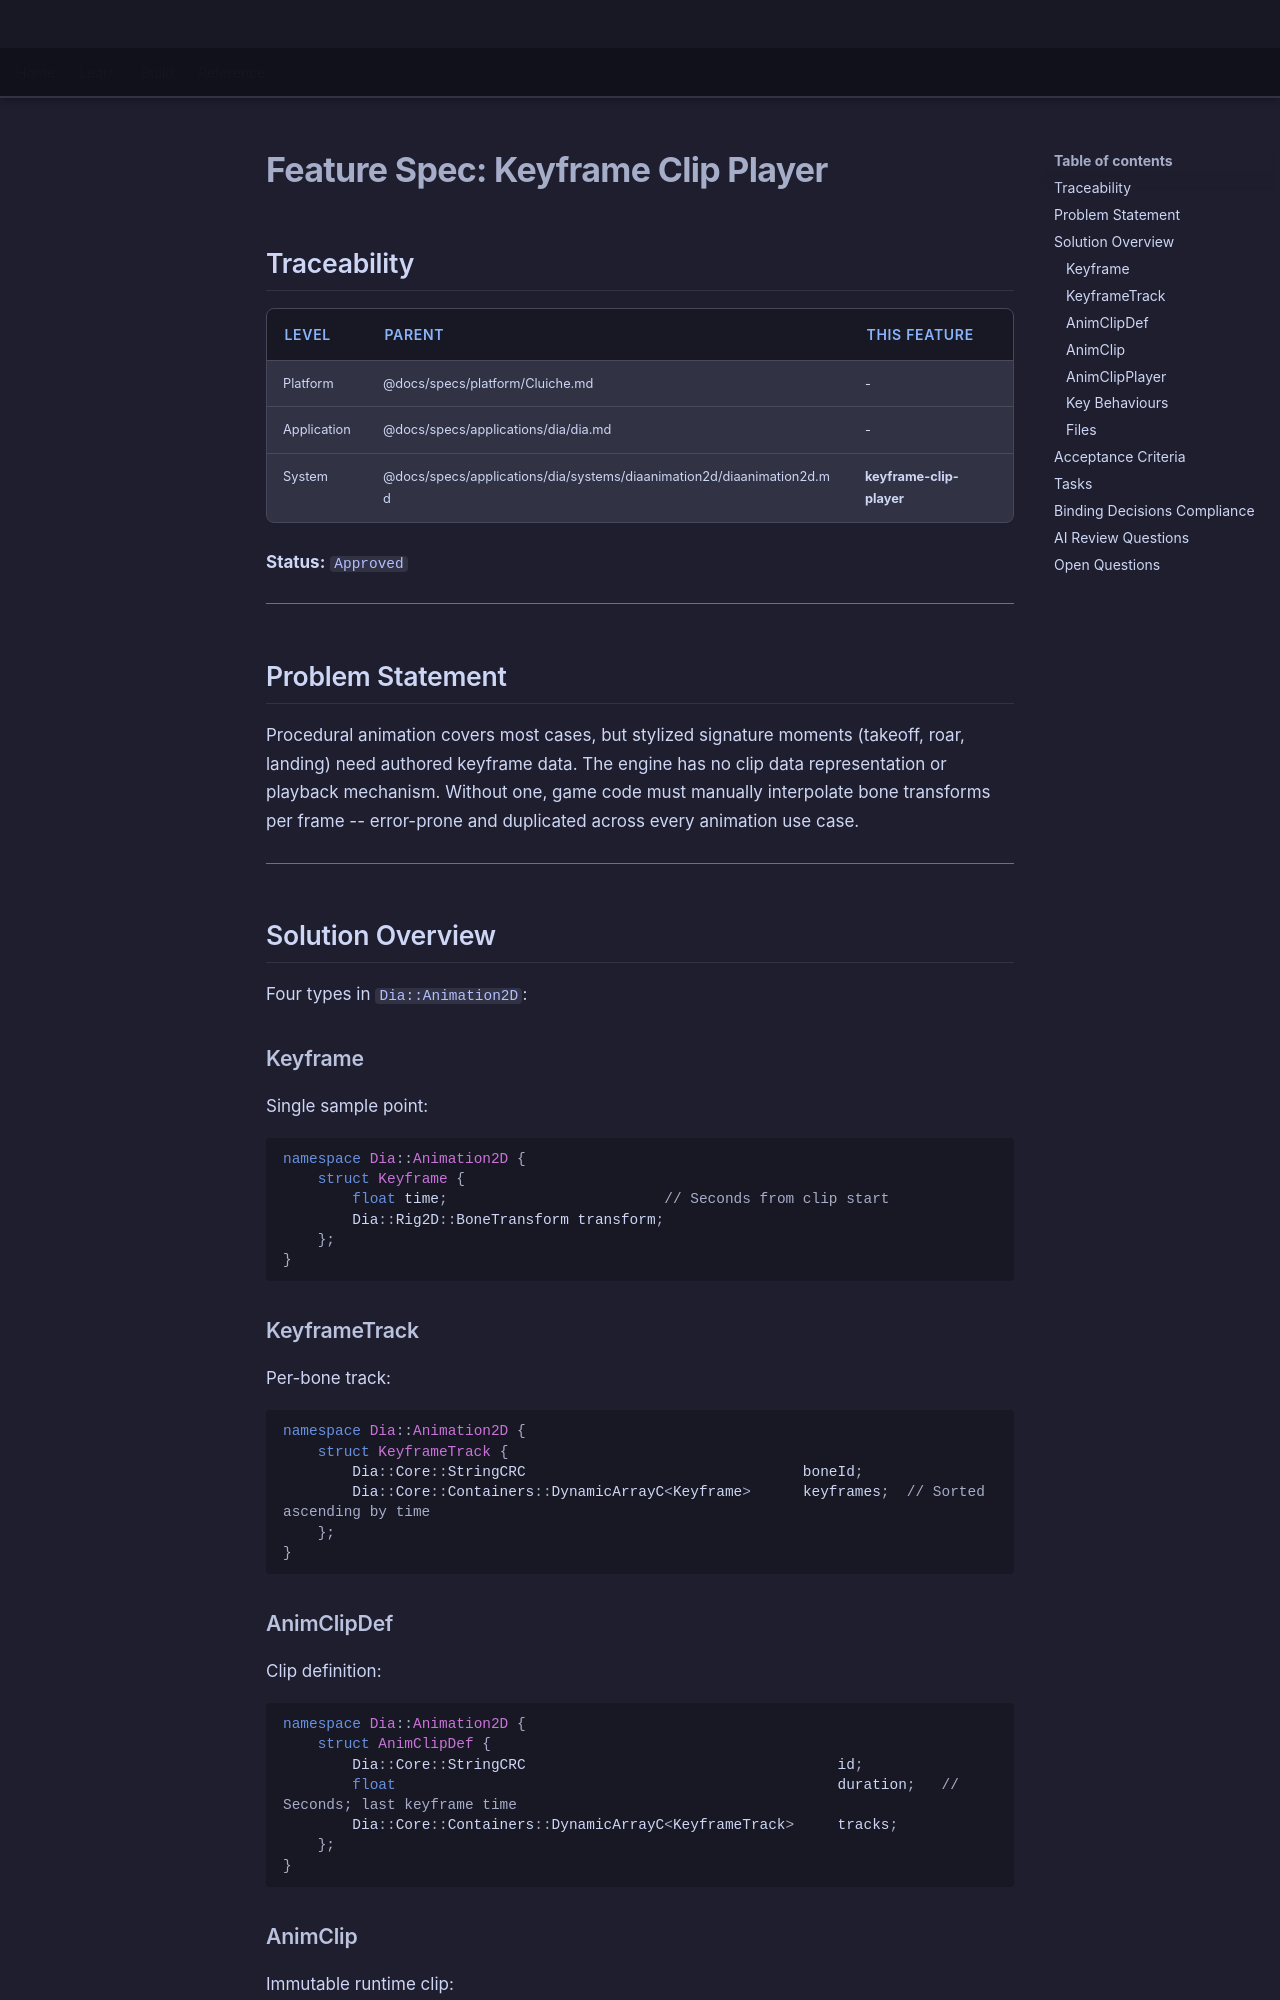

repository: LenihanConor/Cluiche · page: specs/applications/dia/systems/diaanimation2d/keyframe-clip-player/index.html · generator: mkdocs

# Feature Spec: Keyframe Clip Player

## Traceability

| Level | Parent | This Feature |
|-------|--------|--------------|
| Platform | @docs/specs/platform/Cluiche.md | - |
| Application | @docs/specs/applications/dia/dia.md | - |
| System | @docs/specs/applications/dia/systems/diaanimation2d/diaanimation2d.md | **keyframe-clip-player** |

**Status:** `Approved`

---

## Problem Statement

Procedural animation covers most cases, but stylized signature moments (takeoff, roar, landing) need authored keyframe data. The engine has no clip data representation or playback mechanism. Without one, game code must manually interpolate bone transforms per frame -- error-prone and duplicated across every animation use case.

---

## Solution Overview

Four types in `Dia::Animation2D`:

### Keyframe

Single sample point:

```cpp
namespace Dia::Animation2D {
    struct Keyframe {
        float time;                         // Seconds from clip start
        Dia::Rig2D::BoneTransform transform;
    };
}
```

### KeyframeTrack

Per-bone track:

```cpp
namespace Dia::Animation2D {
    struct KeyframeTrack {
        Dia::Core::StringCRC                                boneId;
        Dia::Core::Containers::DynamicArrayC<Keyframe>      keyframes;  // Sorted ascending by time
    };
}
```

### AnimClipDef

Clip definition:

```cpp
namespace Dia::Animation2D {
    struct AnimClipDef {
        Dia::Core::StringCRC                                    id;
        float                                                   duration;   // Seconds; last keyframe time
        Dia::Core::Containers::DynamicArrayC<KeyframeTrack>     tracks;
    };
}
```

### AnimClip

Immutable runtime clip:

```cpp
namespace Dia::Animation2D {
    class AnimClip {
    public:
        explicit AnimClip(const AnimClipDef& def);

        const Dia::Core::StringCRC& GetId() const;
        float GetDuration() const;
        int   GetTrackCount() const;

        // Sample clip at time t, write results into outPose for tracked bones.
        // Bones not in any track are left unchanged. Partial keyframes (e.g. rotation
        // only) use bind pose for omitted fields -- Sample is a pure write, no read-modify.
        // Time is clamped to [0, duration].
        void Sample(float time,
                    const Dia::Rig2D::Skeleton& skeleton,
                    Dia::Rig2D::Pose& outPose) const;
    };
}
```
